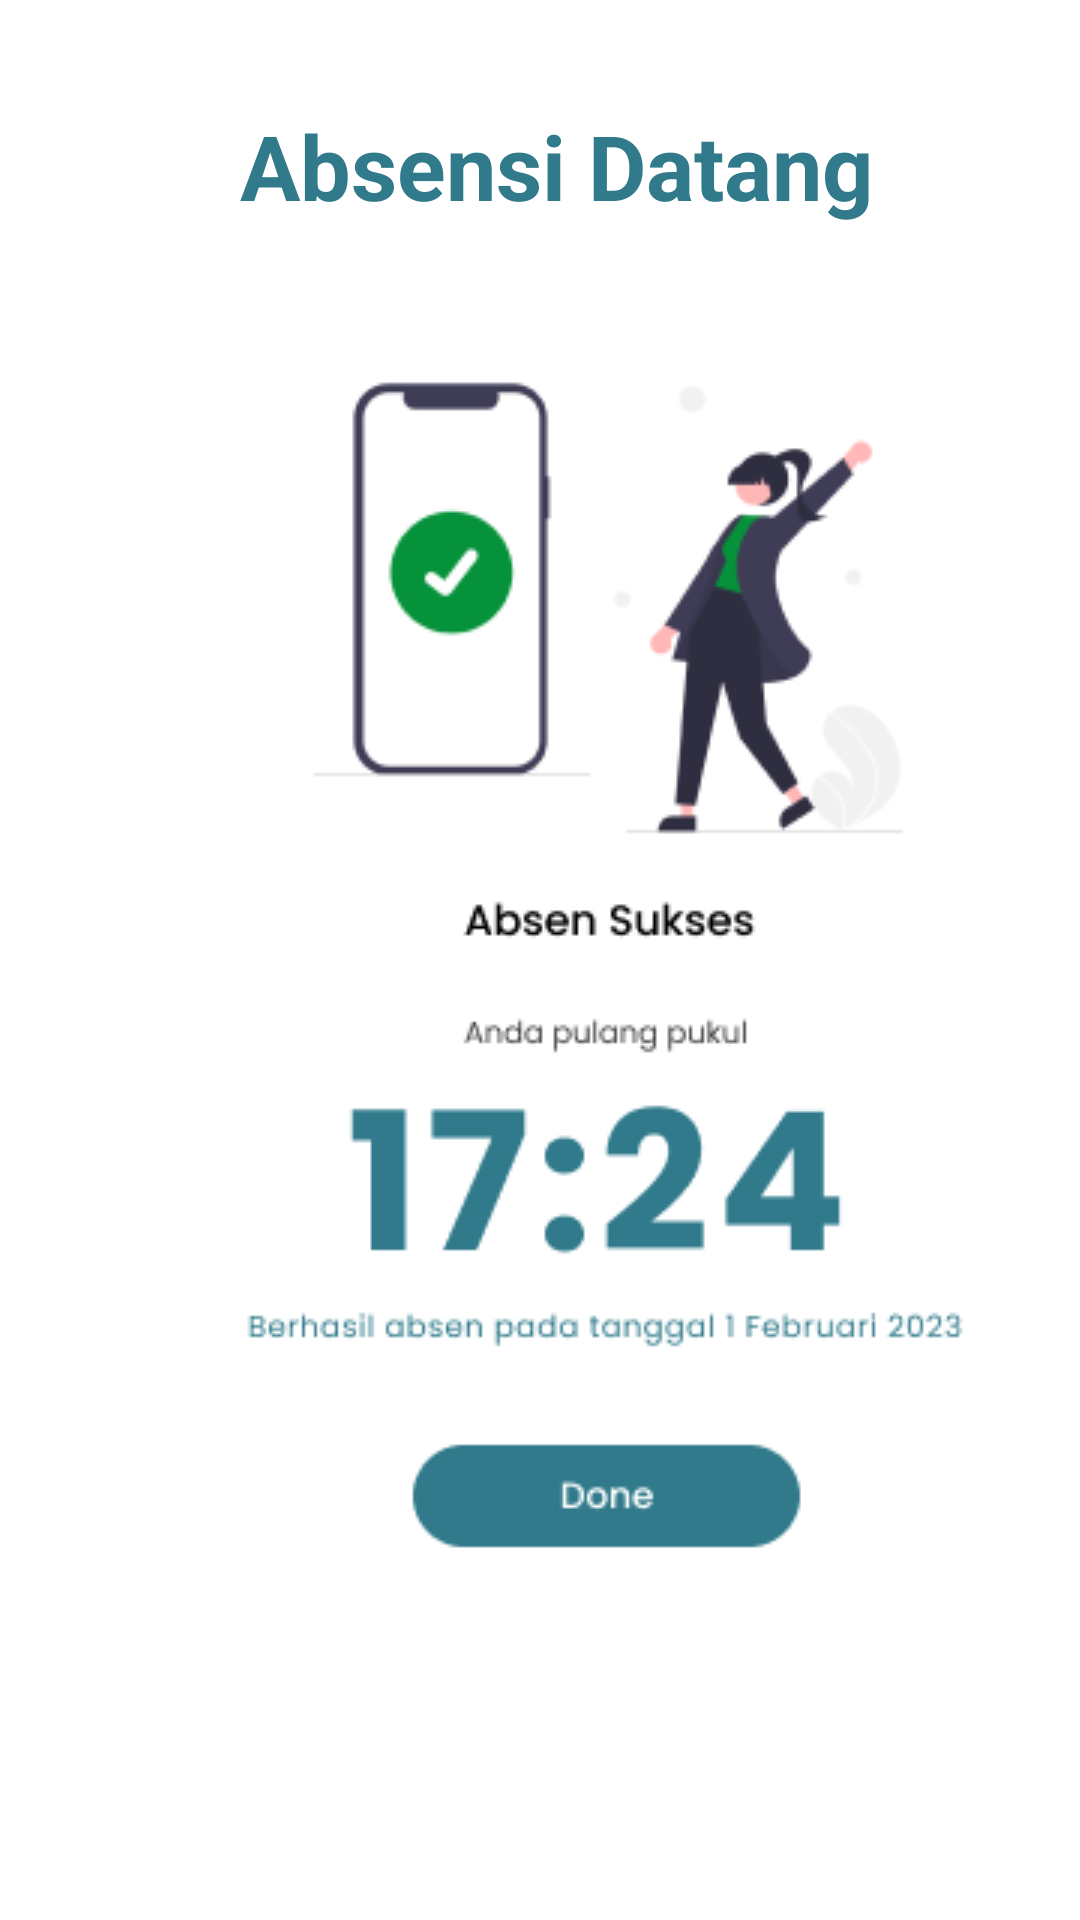

Write the Android layout XML for this screen, with the resource values it uses.
<!-- AndroidManifest.xml: application theme Theme.Project_tam -->
<!-- res/layout/fragment_done.xml -->
<?xml version="1.0" encoding="utf-8"?>
<FrameLayout xmlns:android="http://schemas.android.com/apk/res/android"
    xmlns:tools="http://schemas.android.com/tools"
    android:layout_width="match_parent"
    android:layout_height="match_parent"
    tools:context=".Done">

    <TextView
        android:layout_width="wrap_content"
        android:layout_height="wrap_content"
        android:layout_alignParentEnd="true"
        android:layout_alignParentBottom="true"
        android:layout_marginTop="35dp"
        android:layout_marginLeft="80dp"
        android:text="Absensi Datang"
        android:textAlignment="center"
        android:textColor="#317A8B"
        android:textSize="30dp"
        android:textStyle="bold" />

    <ImageButton
        android:id="@+id/done"
        android:layout_width="305dp"
        android:layout_height="457dp"
        android:layout_marginTop="90dp"
        android:layout_marginLeft="50dp"
        android:src="@drawable/done" />
</FrameLayout>
<!-- resources referenced by this layout -->
<resources>
  <!-- drawable done: png bitmap (drawable, 18398 bytes) -->
  <style name="Theme.Project_tam" parent="Theme.MaterialComponents.DayNight.DarkActionBar">
          
          <item name="colorPrimary">@color/purple_500</item>
          <item name="colorPrimaryVariant">@color/purple_700</item>
          <item name="colorOnPrimary">@color/white</item>
          
          <item name="colorSecondary">@color/teal_200</item>
          <item name="colorSecondaryVariant">@color/teal_700</item>
          <item name="colorOnSecondary">@color/black</item>
          
          <item name="android:statusBarColor">?attr/colorPrimaryVariant</item>
          
      </style>
  <color name="purple_500">#FF6200EE</color>
  <color name="purple_700">#FF3700B3</color>
  <color name="white">#FFFFFFFF</color>
  <color name="teal_200">#FF03DAC5</color>
  <color name="teal_700">#FF018786</color>
  <color name="black">#FF000000</color>
</resources>
